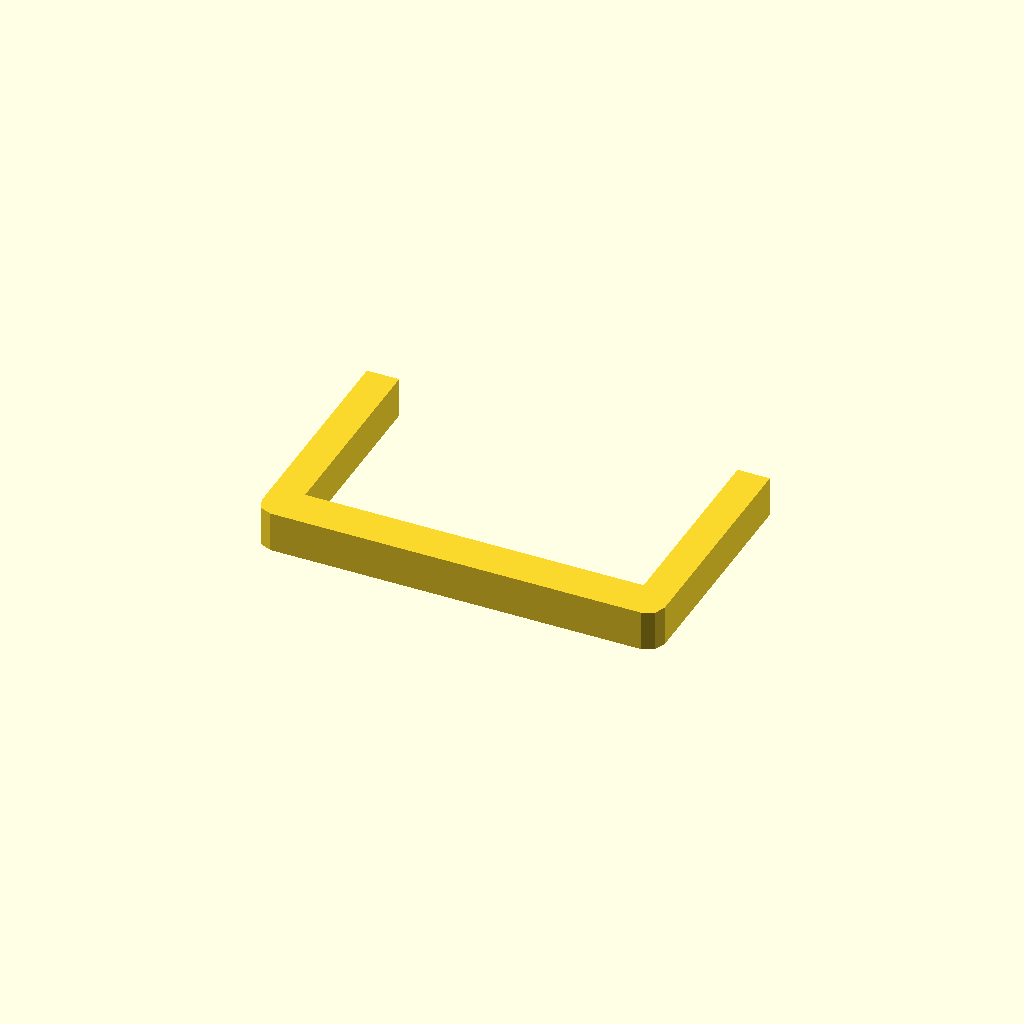
Cell 1: the model at its default parameters.
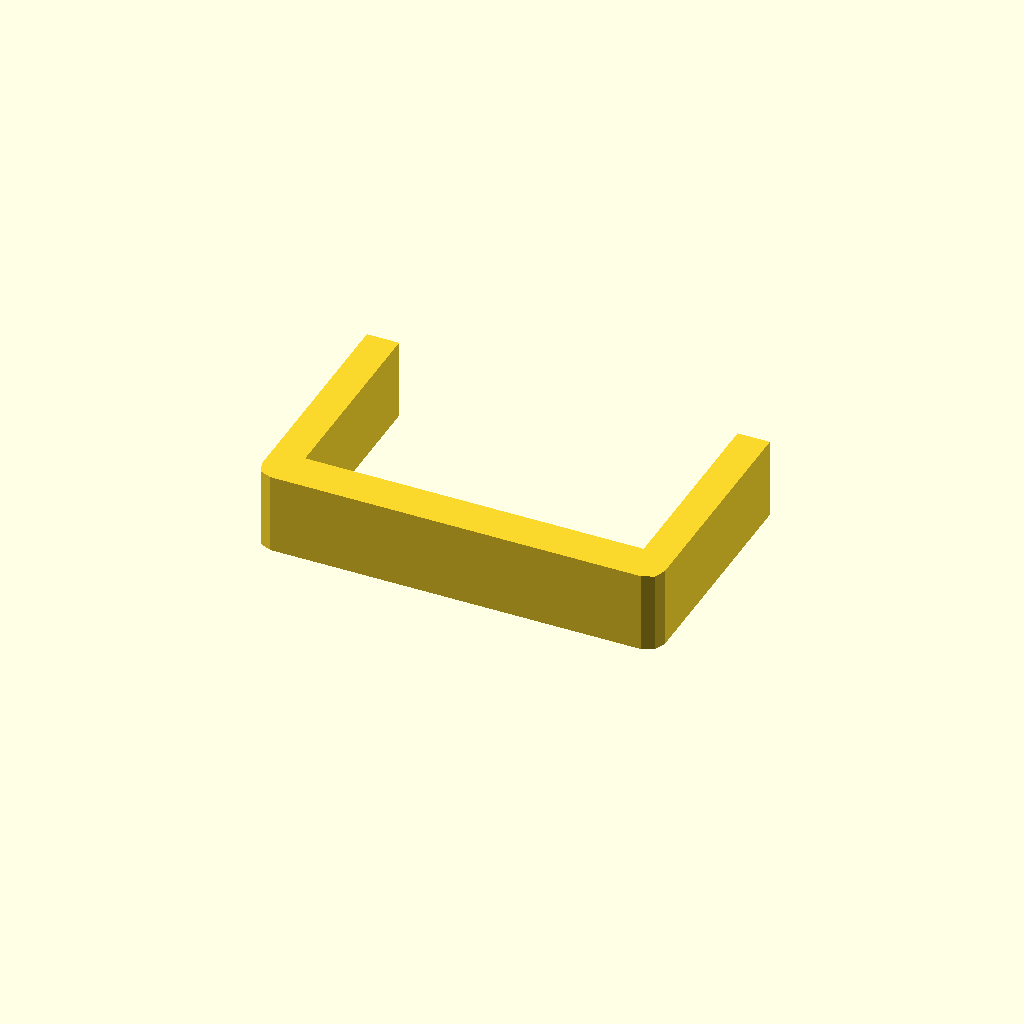
Cell 2: the same model with profile_height = 20.
All cells are drawn from one camera (rotation 55°, 0°, 25°, orthographic, colour scheme Cornfield), so only the parameter changes between them.
OpenSCAD source file optional_data/data/sketch1/sinkframes/part_0049.scad:
$fn = 32;

// ----------------------------------------------------------------------
// Heat sink frame: 100 x 60 mm frame, 8 mm walls
// ----------------------------------------------------------------------

// --- parameters (mm) ---
profile_height = 10;      // extrusion height
profile_points = 12;      // points of the closed outline

profile = [[0, 4], [1.172, 1.172], [4, 0], [96, 0], [98.828, 1.172], [100, 4], [100, 60], [92, 60], [92, 10], [8, 10], [8, 60], [0, 60]];  // single closed polygon, 12 points, counter clockwise

// --- the one profile operation ---
linear_extrude(height = profile_height) polygon(points = profile);
Customizer parameters (derived from the source; name, type, default, range or options):
profile_height: number, default 10
profile_points: number, default 12
